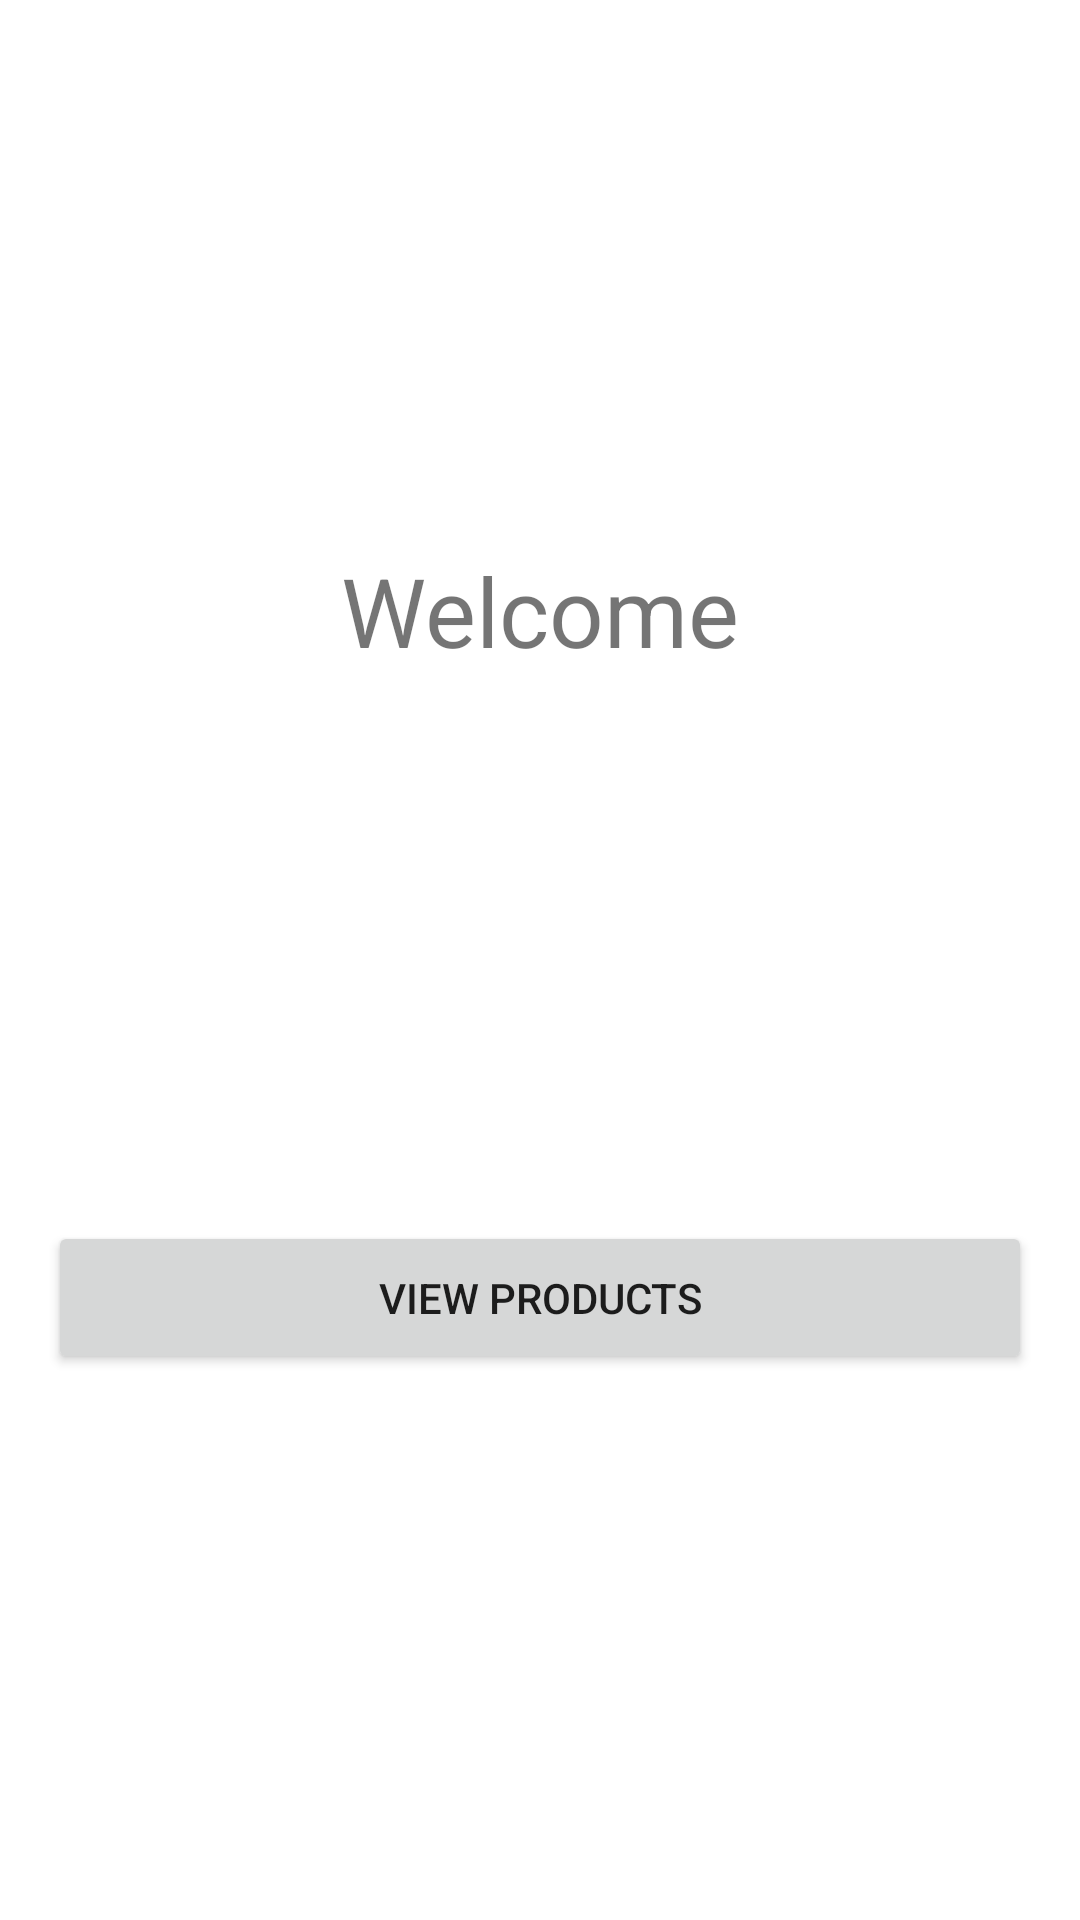

The Android layout XML behind this screen, and the referenced resources:
<!-- AndroidManifest.xml: application theme Theme.ClothingDisplay -->
<!-- res/layout/activity_main.xml -->
<?xml version="1.0" encoding="utf-8"?>
<androidx.constraintlayout.widget.ConstraintLayout xmlns:android="http://schemas.android.com/apk/res/android"
    xmlns:app="http://schemas.android.com/apk/res-auto"
    xmlns:tools="http://schemas.android.com/tools"
    android:layout_width="match_parent"
    android:layout_height="match_parent"
    tools:context=".StartMenuActivity">

    <TextView
        android:id="@+id/welcome_text"
        android:layout_width="wrap_content"
        android:layout_height="wrap_content"
        android:text="@string/welcome"
        android:textSize="32sp"
        app:layout_constraintBottom_toTopOf="@+id/start_button"
        app:layout_constraintLeft_toLeftOf="parent"
        app:layout_constraintRight_toRightOf="parent"
        app:layout_constraintTop_toTopOf="parent" />

    <Button
        android:id="@+id/start_button"
        android:layout_width="match_parent"
        android:layout_height="wrap_content"
        android:text="@string/view_products"
        android:paddingVertical="@dimen/padding_medium"
        android:layout_marginHorizontal="@dimen/margin_medium"
        app:layout_constraintBottom_toBottomOf="parent"
        app:layout_constraintTop_toBottomOf="@+id/welcome_text" />

</androidx.constraintlayout.widget.ConstraintLayout>
<!-- resources referenced by this layout -->
<resources>
  <dimen name="margin_medium">16dp</dimen>
  <dimen name="padding_medium">16dp</dimen>
  <string name="view_products">View Products</string>
  <string name="welcome">Welcome</string>
  <style name="Theme.ClothingDisplay" parent="Theme.MaterialComponents.DayNight.NoActionBar">
          
          <item name="colorPrimary">@color/purple_500</item>
          <item name="colorPrimaryVariant">@color/purple_700</item>
          <item name="colorOnPrimary">@color/white</item>
          
          <item name="colorSecondary">@color/teal_200</item>
          <item name="colorSecondaryVariant">@color/teal_700</item>
          <item name="colorOnSecondary">@color/black</item>
          
          <item name="android:statusBarColor" tools:targetApi="l">?attr/colorPrimaryVariant</item>
          
      </style>
  <color name="purple_500">#FF6200EE</color>
  <color name="purple_700">#FF3700B3</color>
  <color name="white">#FFFFFFFF</color>
  <color name="teal_200">#FF03DAC5</color>
  <color name="teal_700">#FF018786</color>
  <color name="black">#FF000000</color>
</resources>
